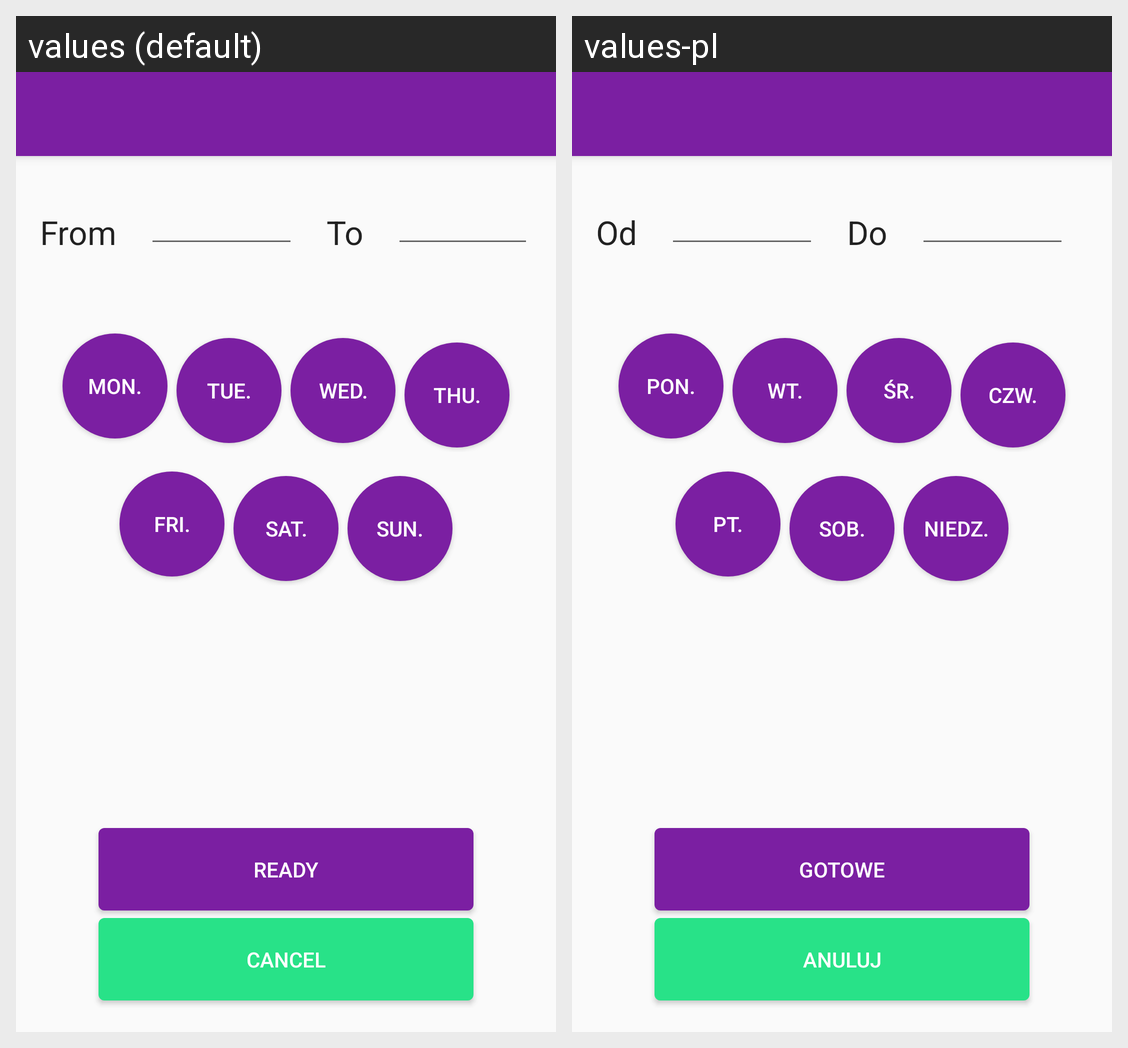

For this localized Android screen grid, give each drawn string resource with its value in every locale shown.
Android screen res/layout/activity_add_cyclical_event.xml rendered under 2 locales, left to right: values (default), values-pl. Device: Nexus 5 (rendered at 1080×1920; each locale shown at half size, 540×960, under a caption strip naming it); theme AppTheme.
Strings drawn on this screen, with the default value and each locale's value (text and hints the layout hard-codes, and strings that could not be matched under every locale, appear in the picture but are not listed):

cancel
  values: Cancel
  values-pl: Anuluj

ready
  values: Ready
  values-pl: Gotowe

from
  values: From
  values-pl: Od

to
  values: To
  values-pl: Do

monday
  values: Mon.
  values-pl: Pon.

tuesday
  values: Tue.
  values-pl: Wt.

wednesday
  values: Wed.
  values-pl: Śr.

thursday
  values: Thu.
  values-pl: Czw.

friday
  values: Fri.
  values-pl: Pt.

saturday
  values: Sat.
  values-pl: Sob.

sunday
  values: Sun.
  values-pl: Niedz.
